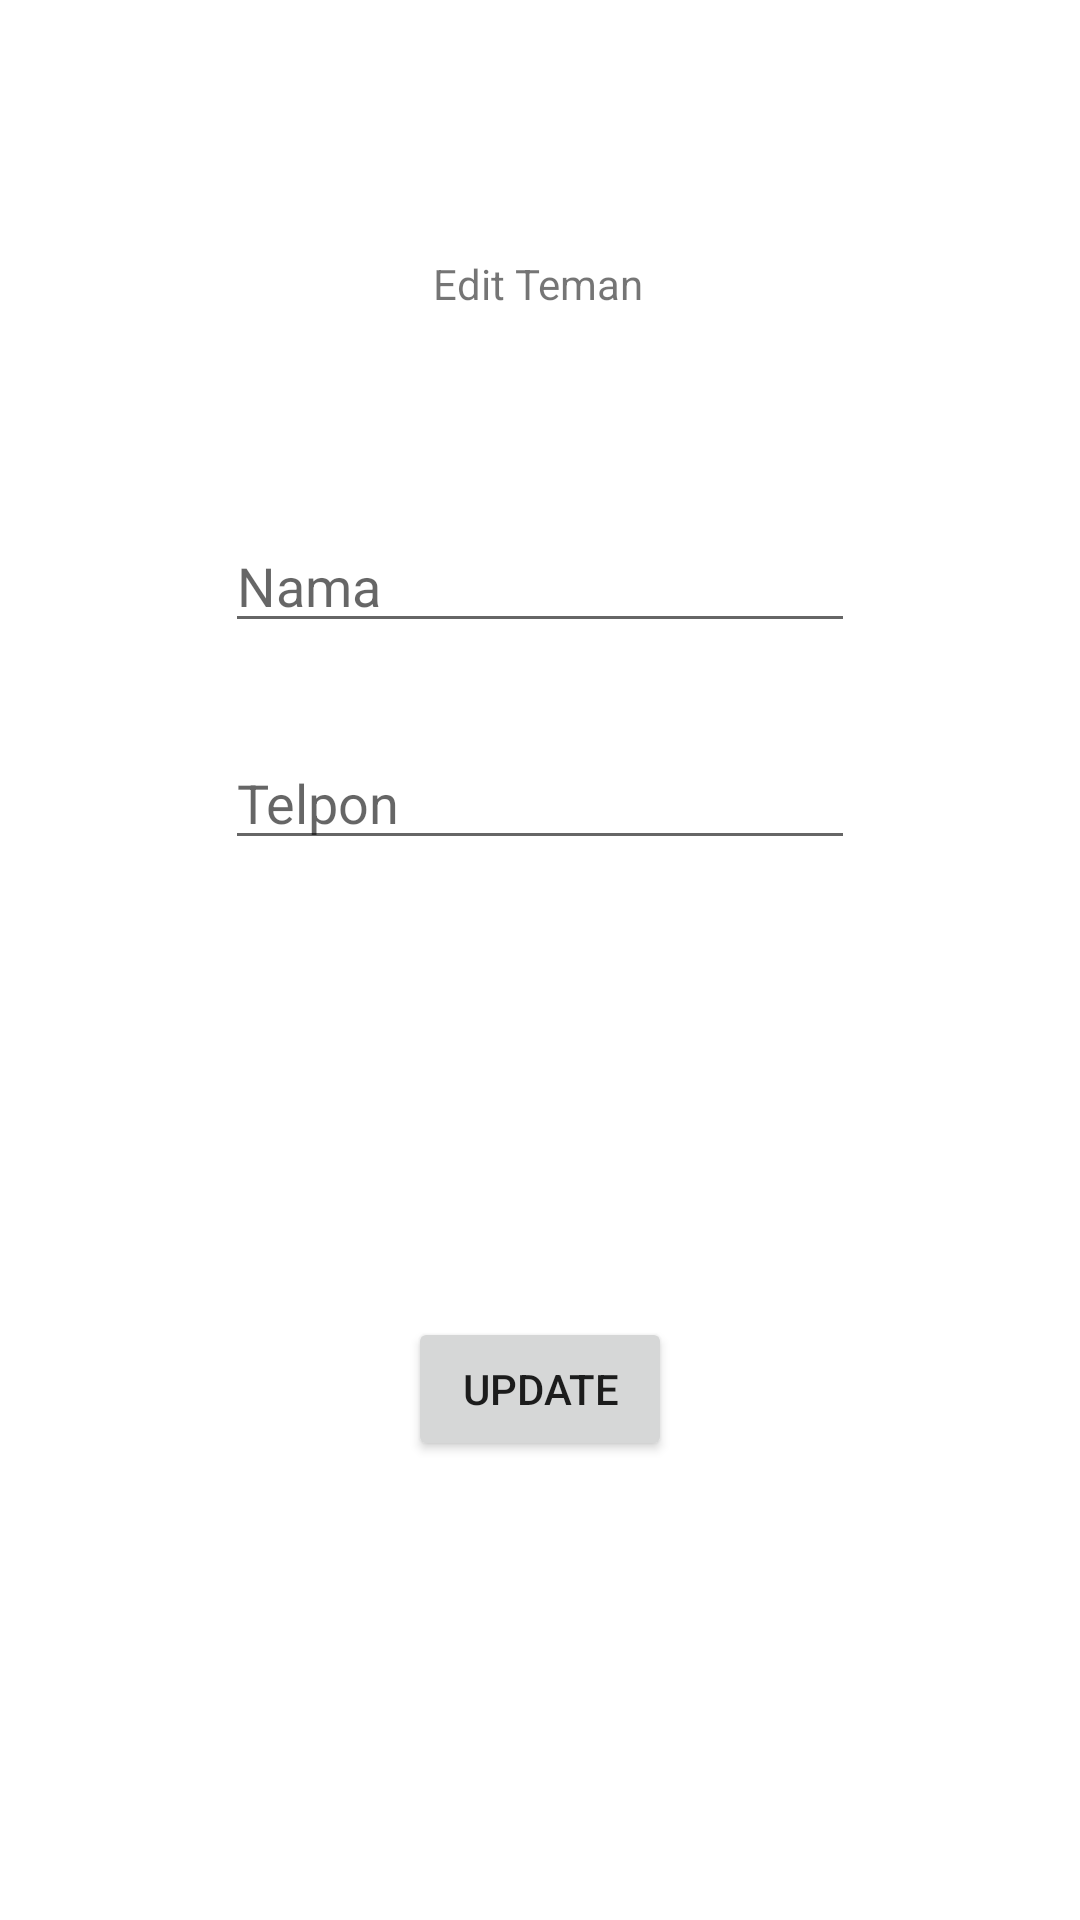

Layout XML and referenced resources for this Android screen:
<!-- AndroidManifest.xml: application theme Theme.SQLxampp -->
<!-- res/layout/activity_edit_teman.xml -->
<?xml version="1.0" encoding="utf-8"?>
<androidx.constraintlayout.widget.ConstraintLayout xmlns:android="http://schemas.android.com/apk/res/android"
    xmlns:app="http://schemas.android.com/apk/res-auto"
    xmlns:tools="http://schemas.android.com/tools"
    android:layout_width="match_parent"
    android:layout_height="match_parent"
    tools:context=".EditTeman">

    <TextView
        android:id="@+id/textId"
        android:layout_width="wrap_content"
        android:layout_height="wrap_content"
        android:text="Edit Teman"
        app:layout_constraintBottom_toBottomOf="parent"
        app:layout_constraintStart_toStartOf="parent"
        app:layout_constraintTop_toTopOf="parent"
        app:layout_constraintEnd_toEndOf="parent"
        app:layout_constraintHorizontal_bias="0.498"
        app:layout_constraintVertical_bias="0.137" />

    <EditText
        android:id="@+id/editNm"
        android:layout_width="wrap_content"
        android:layout_height="wrap_content"
        android:layout_marginTop="10dp"
        android:ems="10"
        android:hint="Nama"
        android:inputType="textPersonName"
        app:layout_constraintBottom_toBottomOf="parent"
        app:layout_constraintEnd_toEndOf="@+id/textId"
        app:layout_constraintHorizontal_bias="0.497"
        app:layout_constraintStart_toStartOf="@+id/textId"
        app:layout_constraintTop_toTopOf="@+id/textId"
        app:layout_constraintVertical_bias="0.155" />

    <EditText
        android:id="@+id/editTlp"
        android:layout_width="wrap_content"
        android:layout_height="wrap_content"
        android:layout_marginTop="10dp"
        android:ems="10"
        android:hint="Telpon"
        android:inputType="textPersonName"
        app:layout_constraintBottom_toBottomOf="parent"
        app:layout_constraintEnd_toEndOf="@+id/editNm"
        app:layout_constraintHorizontal_bias="0.497"
        app:layout_constraintStart_toStartOf="@+id/editNm"
        app:layout_constraintTop_toTopOf="@+id/editNm"
        app:layout_constraintVertical_bias="0.150" />


    <Button
        android:id="@+id/buttonEdit"
        android:layout_width="wrap_content"
        android:layout_height="wrap_content"
        android:text="Update"
        app:layout_constraintBottom_toBottomOf="parent"
        app:layout_constraintEnd_toEndOf="@+id/editTlp"
        app:layout_constraintStart_toStartOf="@+id/editTlp"
        app:layout_constraintTop_toBottomOf="@+id/editTlp"
        app:layout_constraintVertical_bias="0.499"/>

</androidx.constraintlayout.widget.ConstraintLayout>
<!-- resources referenced by this layout -->
<resources>
  <style name="Theme.SQLxampp" parent="Theme.MaterialComponents.DayNight.DarkActionBar">
          
          <item name="colorPrimary">@color/purple_500</item>
          <item name="colorPrimaryVariant">@color/purple_700</item>
          <item name="colorOnPrimary">@color/white</item>
          
          <item name="colorSecondary">@color/teal_200</item>
          <item name="colorSecondaryVariant">@color/teal_700</item>
          <item name="colorOnSecondary">@color/black</item>
          
          <item name="android:statusBarColor" tools:targetApi="l">?attr/colorPrimaryVariant</item>
          
      </style>
  <!-- not gathered from this repository: default colours our renderer supplied (Android Studio template values) -->
  <color name="purple_500">#FF6200EE</color>
  <color name="purple_700">#FF3700B3</color>
  <color name="teal_200">#FF03DAC5</color>
  <color name="teal_700">#FF018786</color>
  <color name="black">#FF000000</color>
  <color name="white">#FFFFFFFF</color>
</resources>
